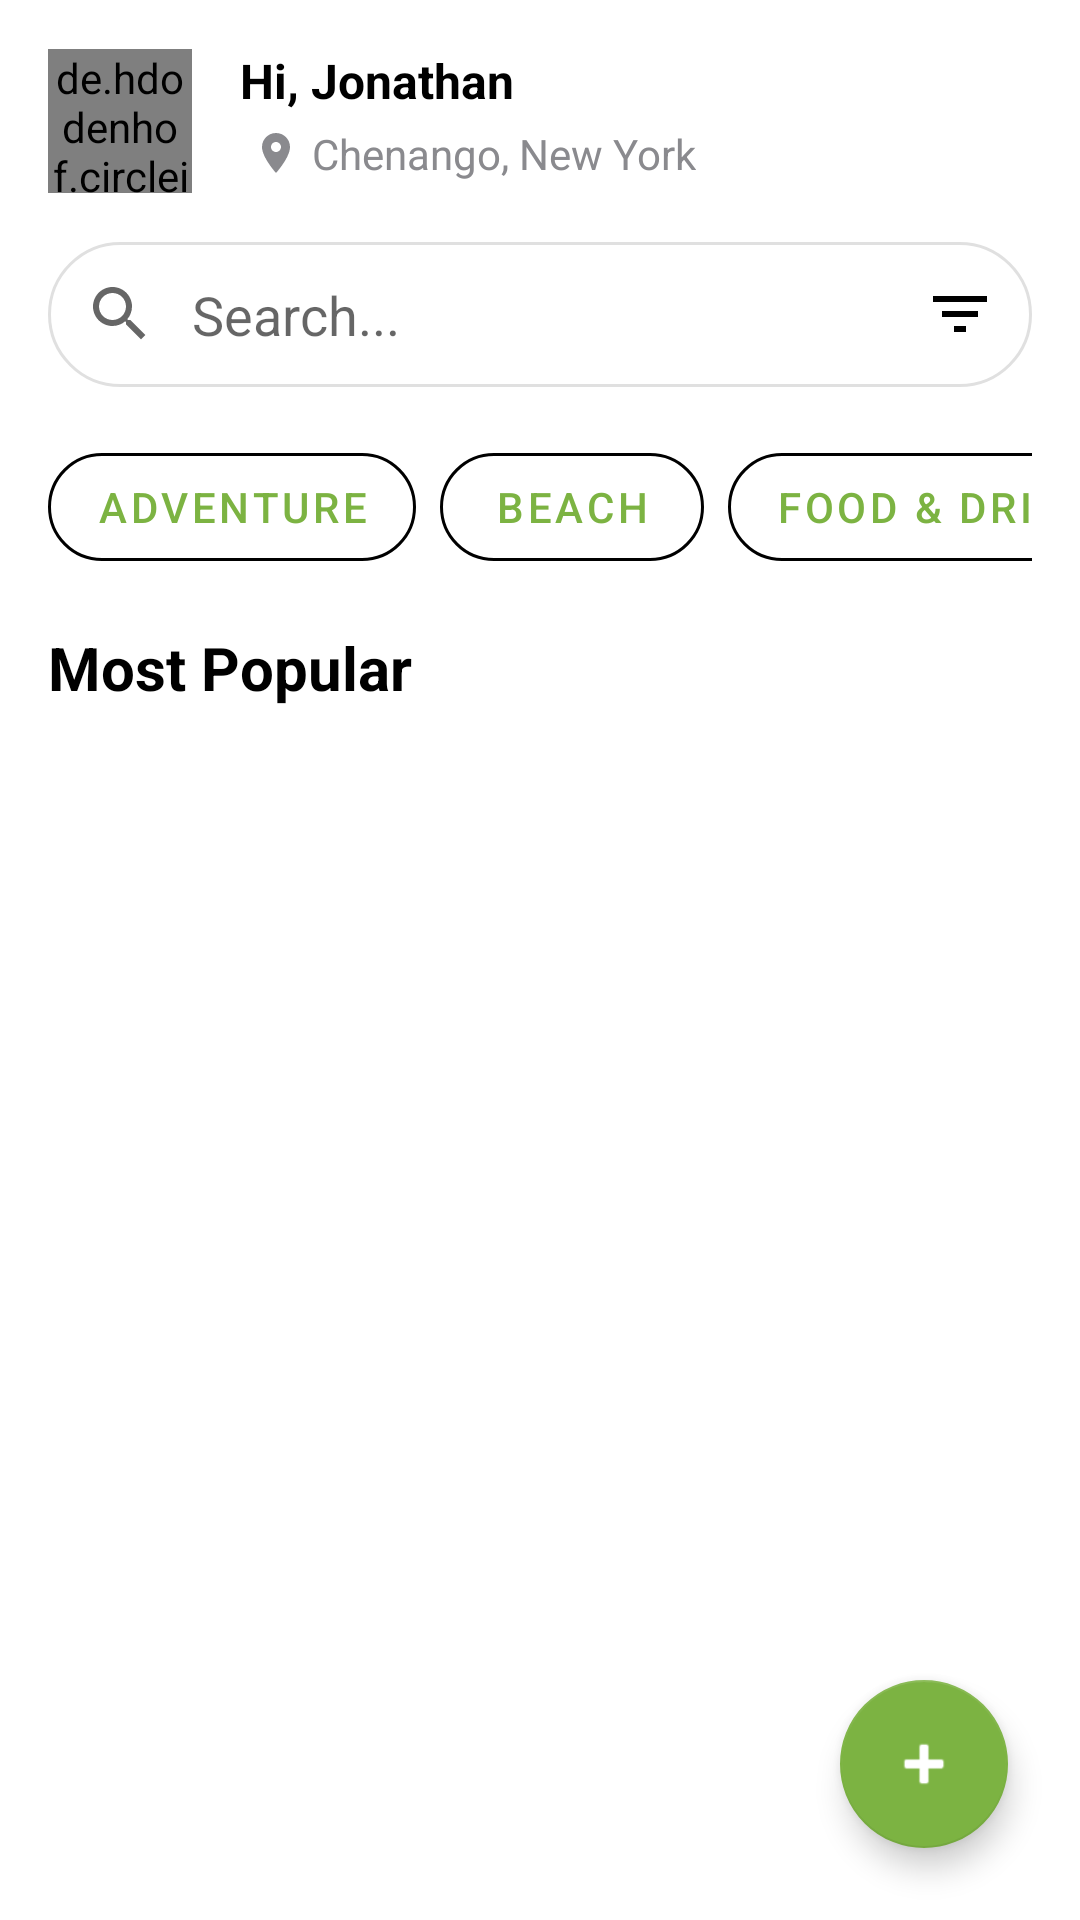

Write the Android layout XML for this screen, with the resource values it uses.
<!-- AndroidManifest.xml: application theme Theme.Assigment_TravelApp -->
<!-- res/layout/fragment_home.xml -->
<?xml version="1.0" encoding="utf-8"?>
<androidx.coordinatorlayout.widget.CoordinatorLayout xmlns:android="http://schemas.android.com/apk/res/android"
    xmlns:app="http://schemas.android.com/apk/res-auto"
    xmlns:tools="http://schemas.android.com/tools"
    android:layout_width="match_parent"
    android:layout_height="match_parent"
    android:background="@android:color/white"
    tools:context=".ui.home.HomeFragment">

<androidx.core.widget.NestedScrollView
    android:layout_width="match_parent"
    android:layout_height="match_parent">

    <LinearLayout
        android:layout_width="match_parent"
        android:layout_height="wrap_content"
        android:orientation="vertical"
        android:padding="16dp">

        <RelativeLayout
            android:layout_width="match_parent"
            android:layout_height="wrap_content"
            android:layout_marginBottom="16dp">

            <de.hdodenhof.circleimageview.CircleImageView
                android:id="@+id/profile_image"
                android:layout_width="48dp"
                android:layout_height="48dp"
                android:layout_alignParentStart="true"
                android:layout_centerVertical="true"
                android:src="@drawable/ic_profile" />

            <LinearLayout
                android:layout_width="wrap_content"
                android:layout_height="wrap_content"
                android:layout_toEndOf="@id/profile_image"
                android:layout_marginStart="16dp"
                android:orientation="vertical"
                android:layout_centerVertical="true">

                <TextView
                    android:id="@+id/user_name"
                    android:layout_width="wrap_content"
                    android:layout_height="wrap_content"
                    android:text="Hi, Jonathan"
                    android:textColor="@android:color/black"
                    android:textSize="16sp"
                    android:textStyle="bold" />

                <LinearLayout
                    android:id="@+id/location_container"
                    android:layout_width="wrap_content"
                    android:layout_height="wrap_content"
                    android:orientation="horizontal"
                    android:gravity="center_vertical"
                    android:padding="4dp"
                    android:background="?attr/selectableItemBackground">

                    <ImageView
                        android:layout_width="16dp"
                        android:layout_height="16dp"
                        android:src="@drawable/ic_location"/>

                    <TextView
                        android:id="@+id/user_location"
                        android:layout_width="wrap_content"
                        android:layout_height="wrap_content"
                        android:layout_marginStart="4dp"
                        android:text="Chenango, New York"
                        android:textColor="#8A8A8E" />

                </LinearLayout>

            </LinearLayout>

        </RelativeLayout>

        <RelativeLayout
            android:layout_width="match_parent"
            android:layout_height="wrap_content"
            android:layout_marginBottom="16dp">

            <EditText
                android:id="@+id/search_bar"
                android:layout_width="match_parent"
                android:layout_height="wrap_content"
                android:background="@drawable/search_bar_background"
                android:drawableLeft="@drawable/ic_search"
                android:drawablePadding="12dp"
                android:hint="Search..."
                android:padding="12dp" />

            <ImageView
                android:layout_width="wrap_content"
                android:layout_height="wrap_content"
                android:layout_alignParentEnd="true"
                android:layout_centerVertical="true"
                android:layout_marginEnd="12dp"
                android:src="@drawable/ic_filter" />
        </RelativeLayout>

        <HorizontalScrollView
            android:layout_width="match_parent"
            android:layout_height="wrap_content"
            android:scrollbars="none"
            android:layout_marginBottom="16dp">

            <LinearLayout
                android:layout_width="wrap_content"
                android:layout_height="wrap_content"
                android:orientation="horizontal">

                <com.google.android.material.button.MaterialButton
                    android:id="@+id/btn_adventure"
                    style="@style/Widget.MaterialComponents.Button.OutlinedButton"
                    android:layout_width="wrap_content"
                    android:layout_height="wrap_content"
                    android:layout_marginEnd="8dp"
                    android:text="Adventure"
                    android:textColor="@color/chip_text_color"
                    app:backgroundTint="@color/chip_background_tint"
                    app:cornerRadius="20dp"
                    app:strokeColor="@color/chip_stroke_color" />

                <com.google.android.material.button.MaterialButton
                    android:id="@+id/btn_beach"
                    style="@style/Widget.MaterialComponents.Button.OutlinedButton"
                    android:layout_width="wrap_content"
                    android:layout_height="wrap_content"
                    android:layout_marginEnd="8dp"
                    android:text="Beach"
                    android:textColor="@color/chip_text_color"
                    app:backgroundTint="@color/chip_background_tint"
                    app:cornerRadius="20dp"
                    app:strokeColor="@color/chip_stroke_color" />

                <com.google.android.material.button.MaterialButton
                    android:id="@+id/btn_food_drink"
                    style="@style/Widget.MaterialComponents.Button.OutlinedButton"
                    android:layout_width="wrap_content"
                    android:layout_height="wrap_content"
                    android:text="Food &amp; Drink"
                    android:textColor="@color/chip_text_color"
                    app:backgroundTint="@color/chip_background_tint"
                    app:cornerRadius="20dp"
                    app:strokeColor="@color/chip_stroke_color" />

            </LinearLayout>
        </HorizontalScrollView>

        <TextView
            android:layout_width="wrap_content"
            android:layout_height="wrap_content"
            android:text="Most Popular"
            android:textColor="@android:color/black"
            android:textSize="20sp"
            android:textStyle="bold"
            android:layout_marginBottom="8dp"/>

        <androidx.recyclerview.widget.RecyclerView
            android:id="@+id/recycler_view_popular"
            android:layout_width="match_parent"
            android:layout_height="wrap_content"
            android:nestedScrollingEnabled="false"
            tools:listitem="@layout/item_place"/>

    </LinearLayout>

</androidx.core.widget.NestedScrollView>

    <com.google.android.material.floatingactionbutton.FloatingActionButton
        android:id="@+id/fab_booking"
        android:layout_width="wrap_content"
        android:layout_height="wrap_content"
        android:layout_gravity="bottom|end"
        android:layout_margin="24dp"
        android:contentDescription="Book Now"
        android:src="@android:drawable/ic_input_add"
        app:backgroundTint="@color/green_brand"
        app:tint="@android:color/white" />

</androidx.coordinatorlayout.widget.CoordinatorLayout>
<!-- res/layout/item_place.xml (included above) -->
<?xml version="1.0" encoding="utf-8"?>
<androidx.cardview.widget.CardView xmlns:android="http://schemas.android.com/apk/res/android"
    xmlns:app="http://schemas.android.com/apk/res-auto"
    android:layout_width="match_parent"
    android:layout_height="wrap_content"
    android:layout_margin="8dp"
    app:cardCornerRadius="12dp"
    app:cardElevation="4dp">

    <androidx.constraintlayout.widget.ConstraintLayout
        android:layout_width="match_parent"
        android:layout_height="wrap_content"
        android:padding="12dp">

        <ImageView
            android:id="@+id/place_image"
            android:layout_width="0dp"
            android:layout_height="150dp"
            android:scaleType="centerCrop"
            app:layout_constraintTop_toTopOf="parent"
            app:layout_constraintStart_toStartOf="parent"
            app:layout_constraintEnd_toEndOf="parent"
            android:background="@android:color/darker_gray" />

        <TextView
            android:id="@+id/place_name"
            android:layout_width="0dp"
            android:layout_height="wrap_content"
            android:layout_marginTop="8dp"
            android:text="Place Name"
            android:textSize="18sp"
            android:textStyle="bold"
            android:textColor="@android:color/black"
            app:layout_constraintTop_toBottomOf="@id/place_image"
            app:layout_constraintStart_toStartOf="parent"
            app:layout_constraintEnd_toEndOf="parent" />

        <TextView
            android:id="@+id/place_address"
            android:layout_width="0dp"
            android:layout_height="wrap_content"
            android:layout_marginTop="4dp"
            android:text="Address"
            android:textSize="14sp"
            android:textColor="#666666"
            app:layout_constraintTop_toBottomOf="@id/place_name"
            app:layout_constraintStart_toStartOf="parent"
            app:layout_constraintEnd_toEndOf="parent" />

        <LinearLayout
            android:id="@+id/place_info_layout"
            android:layout_width="0dp"
            android:layout_height="wrap_content"
            android:layout_marginTop="8dp"
            android:orientation="horizontal"
            android:gravity="center_vertical"
            app:layout_constraintTop_toBottomOf="@id/place_address"
            app:layout_constraintStart_toStartOf="parent"
            app:layout_constraintEnd_toEndOf="parent">

            <TextView
                android:id="@+id/place_category"
                android:layout_width="wrap_content"
                android:layout_height="wrap_content"
                android:text="Category"
                android:textSize="12sp"
                android:textColor="#888888"
                android:background="@drawable/search_bar_background"
                android:padding="4dp"
                android:layout_marginEnd="8dp" />

            <TextView
                android:id="@+id/place_rating"
                android:layout_width="wrap_content"
                android:layout_height="wrap_content"
                android:text="⭐ 5.0"
                android:textSize="12sp"
                android:textColor="#888888"
                android:layout_marginEnd="8dp" />

            <TextView
                android:id="@+id/place_price"
                android:layout_width="0dp"
                android:layout_height="wrap_content"
                android:layout_weight="1"
                android:text="$100/day"
                android:textSize="14sp"
                android:textStyle="bold"
                android:textColor="@color/green_brand"
                android:gravity="end" />

        </LinearLayout>

    </androidx.constraintlayout.widget.ConstraintLayout>

</androidx.cardview.widget.CardView>
<!-- resources referenced by this layout -->
<resources>
  <color name="green_brand">#7CB342</color>
  <!-- drawable ic_filter (drawable) -->
  <?xml version="1.0" encoding="utf-8"?>
  <vector xmlns:android="http://schemas.android.com/apk/res/android"
      android:width="24dp"
      android:height="24dp"
      android:viewportWidth="24"
      android:viewportHeight="24">
  
      <path
          android:fillColor="#000000"
          android:pathData="M10 18h4v-2h-4v2zM3 6v2h18V6H3zm3 7h12v-2H6v2z" />
  </vector>
  <!-- drawable ic_location (drawable) -->
  <vector xmlns:android="http://schemas.android.com/apk/res/android"
      android:width="24dp"
      android:height="24dp"
      android:viewportWidth="24"
      android:viewportHeight="24">
    <path
        android:fillColor="#8A8A8E"
        android:pathData="M12,2C8.13,2 5,5.13 5,9c0,5.25 7,13 7,13s7,-7.75 7,-13c0,-3.87 -3.13,-7 -7,-7zM12,11.5c-1.38,0 -2.5,-1.12 -2.5,-2.5s1.12,-2.5 2.5,-2.5 2.5,1.12 2.5,2.5 -1.12,2.5 -2.5,2.5z"/>
  </vector>
  <!-- drawable ic_profile (drawable) -->
  <vector xmlns:android="http://schemas.android.com/apk/res/android"
      android:width="24dp"
      android:height="24dp"
      android:viewportWidth="24"
      android:viewportHeight="24">
    <path
        android:fillColor="#808080"
        android:pathData="M12,12c2.21,0 4,-1.79 4,-4s-1.79,-4 -4,-4 -4,1.79 -4,4 1.79,4 4,4zM12,14c-2.67,0 -8,1.34 -8,4v2h16v-2c0,-2.66 -5.33,-4 -8,-4z"/>
  </vector>
  <!-- drawable ic_search (drawable) -->
  <vector xmlns:android="http://schemas.android.com/apk/res/android"
      android:width="24dp"
      android:height="24dp"
      android:viewportWidth="24.0"
      android:viewportHeight="24.0"
      android:tint="?attr/colorControlNormal">
      <path
          android:fillColor="@android:color/white"
          android:pathData="M15.5,14h-0.79l-0.28,-0.27C15.41,12.59 16,11.11 16,9.5 16,5.91 13.09,3 9.5,3S3,5.91 3,9.5 5.91,16 9.5,16c1.61,0 3.09,-0.59 4.23,-1.57l0.27,0.28v0.79l5,5L20.49,19l-5,-5zM9.5,14C7.01,14 5,11.99 5,9.5S7.01,5 9.5,5 14,7.01 14,9.5 11.99,14 9.5,14z"/>
  </vector>
  <!-- drawable search_bar_background (drawable) -->
  <?xml version="1.0" encoding="utf-8"?>
  <shape xmlns:android="http://schemas.android.com/apk/res/android">
      <solid android:color="@android:color/white"/>
      <corners android:radius="24dp"/>
      <stroke android:width="1dp" android:color="#E0E0E0" />
  </shape>
  <style name="Theme.Assigment_TravelApp" parent="Theme.MaterialComponents.DayNight.NoActionBar">
          
          <item name="colorPrimary">@color/green_brand</item>
          <item name="colorPrimaryVariant">@color/green</item>
          <item name="colorOnPrimary">@color/white</item>
          
          <item name="colorSecondary">@color/teal_200</item>
          <item name="colorSecondaryVariant">@color/teal_700</item>
          <item name="colorOnSecondary">@color/black</item>
          
          <item name="android:statusBarColor">?attr/colorPrimaryVariant</item>
          
      </style>
  <color name="green">#4CAF50</color>
  <color name="white">#FFFFFFFF</color>
  <color name="teal_200">#FF03DAC5</color>
  <color name="teal_700">#FF018786</color>
  <color name="black">#FF000000</color>
</resources>
